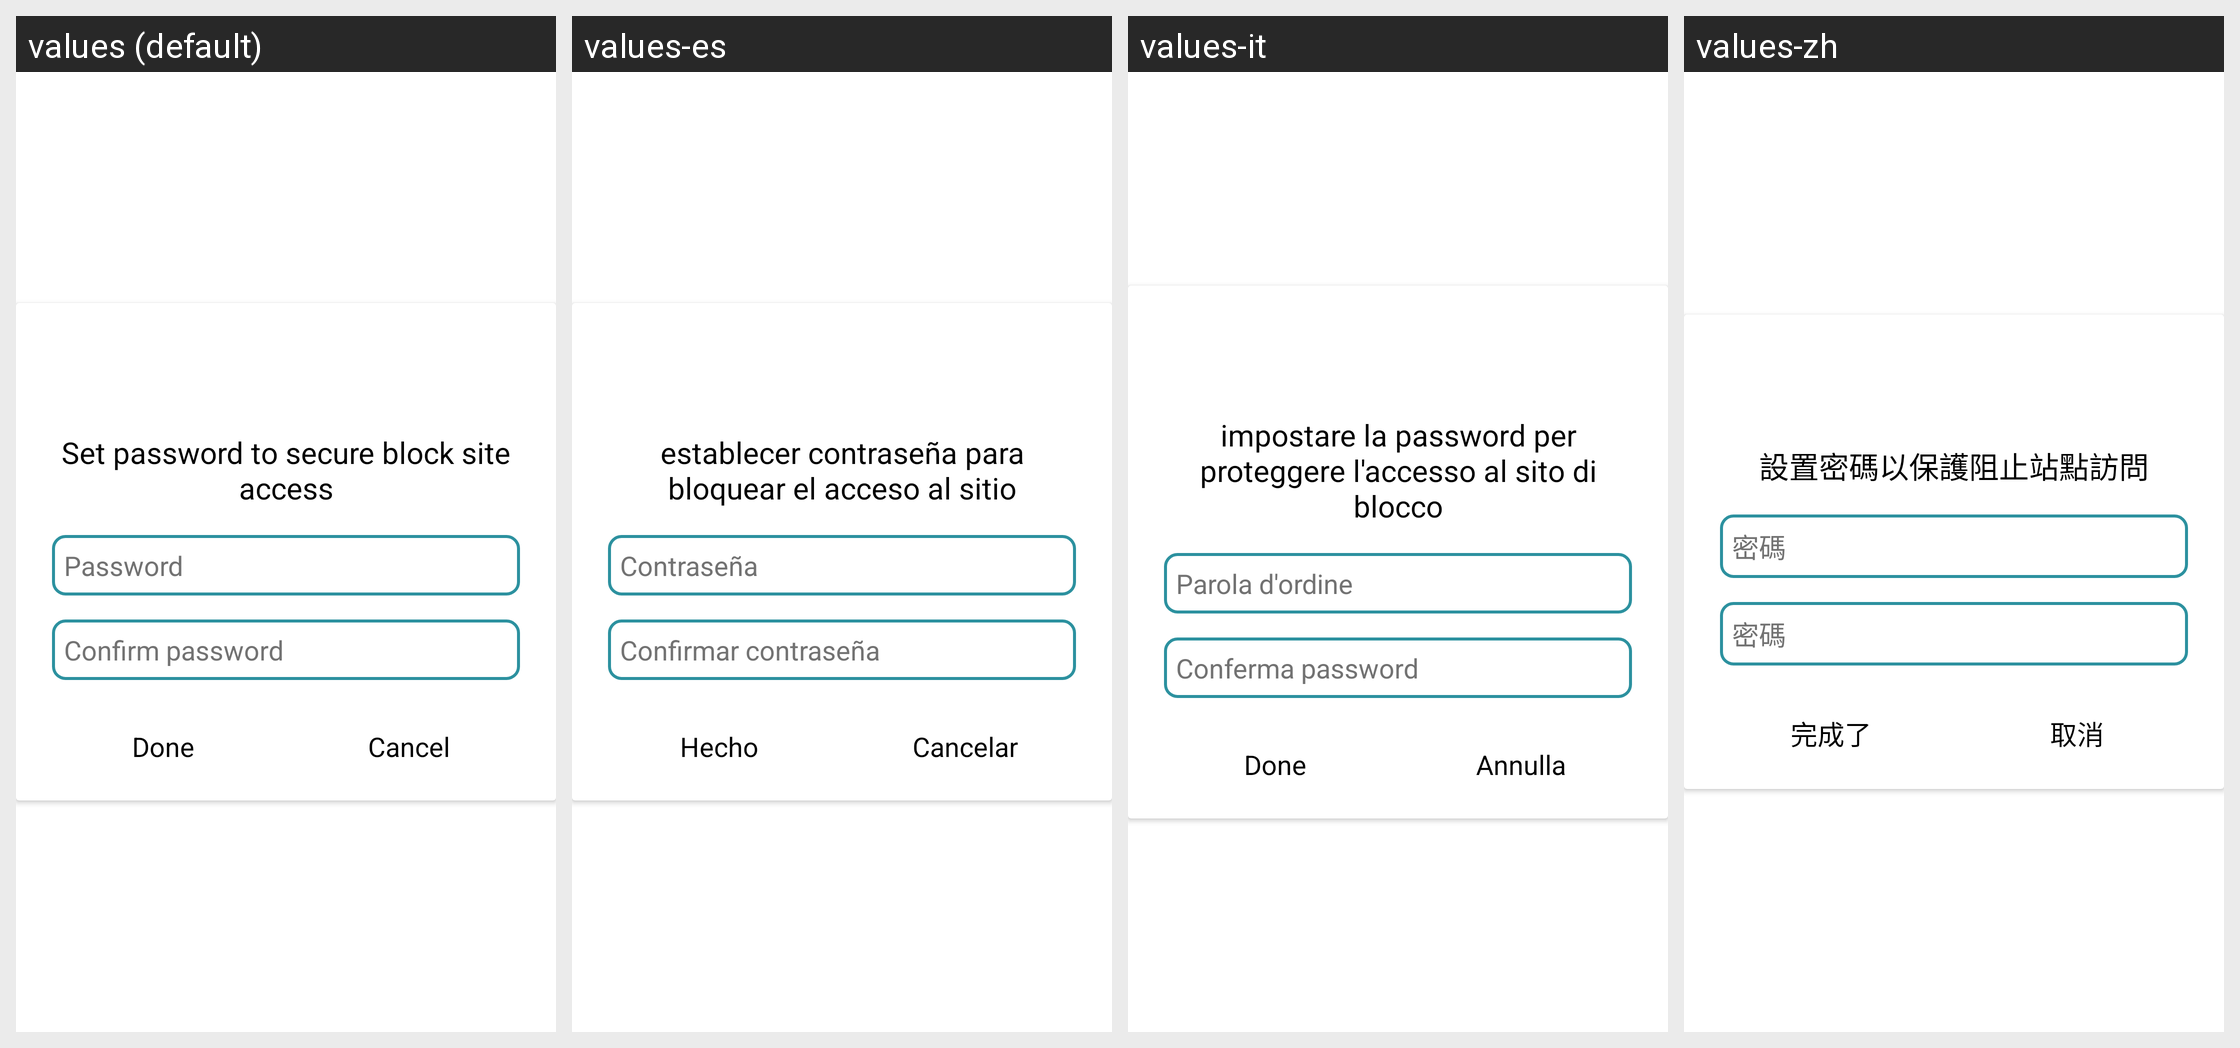

The Android screen above is rendered under several locales of the same app. Produce the string resources it draws, with the default and per-locale values.
Android screen res/layout/dialog_set_password.xml rendered under 4 locales, left to right: values (default), values-es, values-it, values-zh. Device: Nexus 5 (rendered at 1080×1920; each locale shown at half size, 540×960, under a caption strip naming it); theme Theme.MaterialComponents.DayNight.NoActionBar.
Other locales in the repository, not shown: values-bn, values-de, values-fr, values-hi.
Strings drawn on this screen, with the default value and each locale's value (text and hints the layout hard-codes, and strings that could not be matched under every locale, appear in the picture but are not listed):

set_password
  values: Set password to secure block site access
  values-es: establecer contraseña para bloquear el acceso al sitio
  values-it: impostare la password per proteggere l'accesso al sito di blocco
  values-zh: 設置密碼以保護阻止站點訪問

password
  values: Password
  values-es: Contraseña
  values-it: Parola d'ordine
  values-zh: 密碼

confirm_password
  values: Confirm password
  values-es: Confirmar contraseña
  values-it: Conferma password
  values-zh: 密碼

txt_done
  values: Done
  values-es: Hecho
  values-it: Done
  values-zh: 完成了

cancel
  values: Cancel
  values-es: Cancelar
  values-it: Annulla
  values-zh: 取消
